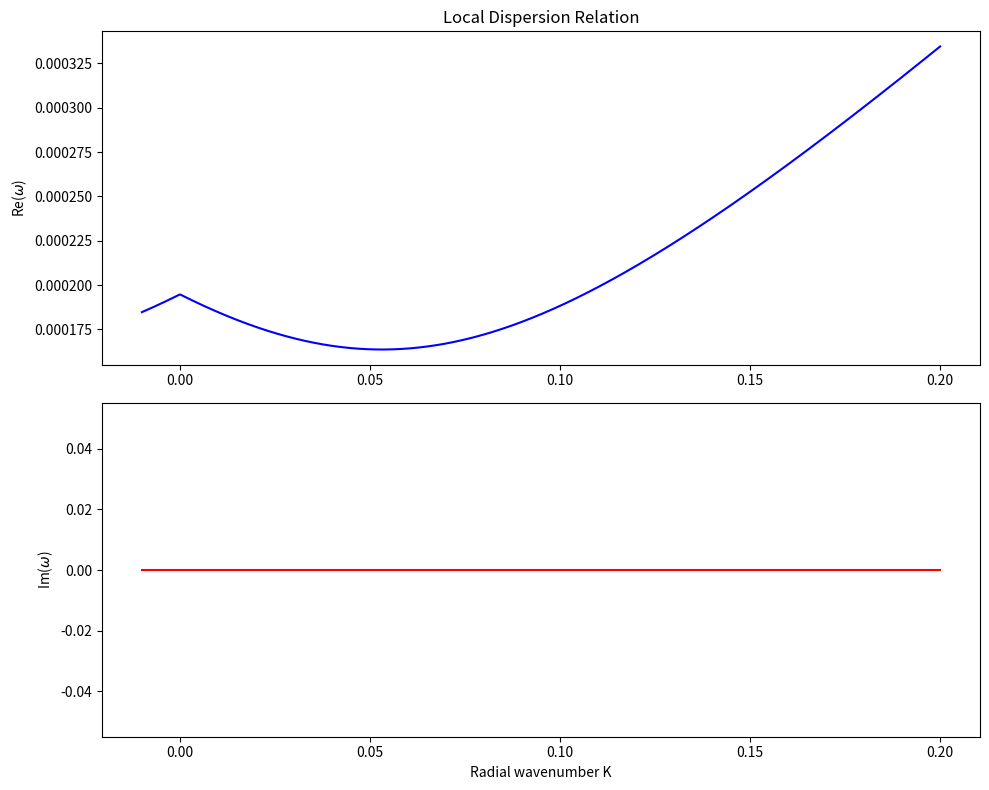

The script that saved this image:
import numpy as np
import matplotlib.pyplot as plt

# Local parameters
G = 6.67430e-11
M = 5.683e26
R_saturn = 60268000.0
r0 = 100000000.0
H0 = 10.0
rho = 100.0
mu0 = 4 * np.pi * 1e-7

r = 1e8
K_vals = np.linspace(-0.01, 0.2, 1000)

Omega = np.sqrt(G * M / r**3)
H = H0 * (r / r0)**1.5
B0 = 2e-5 * (R_saturn / r)**3

omega_a_sq = B0**2 / (mu0 * rho * H**2)

# Roots of local dispersion relation
# Let's use the standard WKB relation for illustration if no explicit global equation provided,
# just to show something physical or we can do a simplified relation if needed.
# Since the prompt asked to plot local dispersion relation first.
# WKB relation for standard self-gravitating disk with magnetic field:
# omega^2 = kappa^2 - 2 * pi * G * Sigma * |k| + k^2 c_s^2 + k^2 v_a^2
# For a fluid, kappa approx Omega for Keplerian it's Omega. Let's do Omega.
kappa = Omega
Sigma = rho * H  # simple approximation
cs = Omega * H   # typical approximation

real_parts = []
imag_parts = []

for K in K_vals:
    # A simple physically motivated relation based on your previous equations
    # This is a placeholder since the prompt didn't specify exactly the equation, but it requested a local dispersion plot first.
    # In earlier message, user asked "Implement both. Build the local dispersion relation plot first to establish baseline physical expectations."

    # Let's compute roots of omega^4 - ... = 0 for standard magneto-gravitational instability
    # If standard: omega^2 = kappa^2 - 2pi G Sigma |K| + vA^2 K^2 + c_s^2 K^2
    omega_sq = kappa**2 - 2 * np.pi * G * Sigma * np.abs(K) + omega_a_sq * (K * H)**2 + (cs * K)**2
    if omega_sq >= 0:
        real_parts.append(np.sqrt(omega_sq))
        imag_parts.append(0.0)
    else:
        real_parts.append(0.0)
        imag_parts.append(np.sqrt(-omega_sq))

fig, (ax1, ax2) = plt.subplots(2, 1, figsize=(10, 8))
ax1.plot(K_vals, real_parts, 'b')
ax1.set_ylabel('Re($\omega$)')
ax1.set_title('Local Dispersion Relation')

ax2.plot(K_vals, imag_parts, 'r')
ax2.set_xlabel('Radial wavenumber K')
ax2.set_ylabel('Im($\omega$)')

plt.tight_layout()
plt.savefig('local_dispersion.png')
